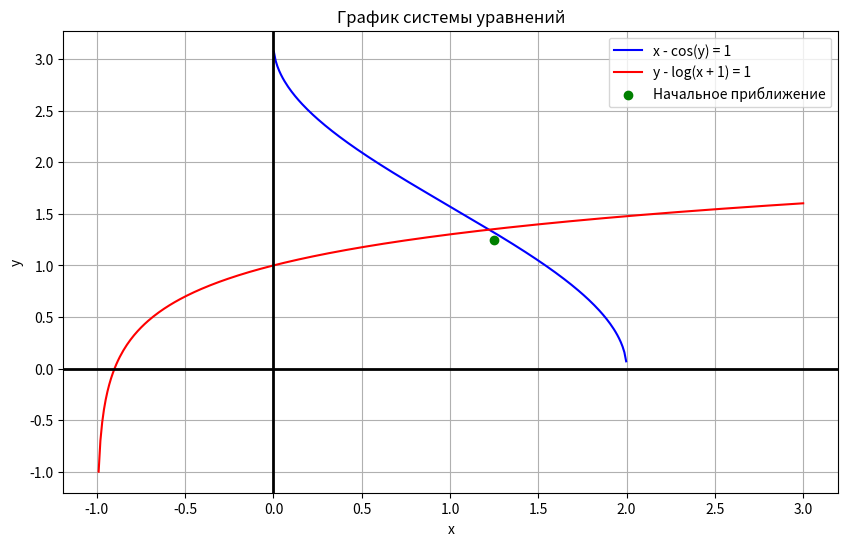

Write the Python code that produced this figure.
import numpy as np
import matplotlib.pyplot as plt
from scipy.optimize import fsolve

# x - cosy = 1
# y - lg(x + 1) = 1

def f(x):
    if x[0] <= -1:
        raise ValueError(f"Невозможно вычислить логарифм: x[0] + 1 должно быть > 0, текущее значение x[0]: {x[0]}")
    return [x[0] - np.cos(x[1]) - 1, x[1] - np.log10(x[0] + 1) - 1]

f1 = lambda x: np.arccos(x - 1) if -1 <= x - 1 <= 1 else np.nan
f2 = lambda x: np.log10(x + 1) + 1 if x > -1 else np.nan

def g(x):
    if x[0] <= -1:
        raise ValueError(f"Невозможно вычислить логарифм: x[0] + 1 должно быть > 0, текущее значение x[0]: {x[0]}")
    return [np.cos(x[1]) + 1, np.log10(x[0] + 1) + 1]

def dg(x):
    return [-np.sin(x[1]), 1.0 / (x[0] + 1.0)]

def dxfunction(x):
    return [1, -(1 / (x * np.log(10)))]

def dyfunction(y):
    return [np.sin(y), 1]

def iterations_method(x, epsilon):
    a = 1.0
    b = 1.5
    def get_q(a, b):
        norm_a = np.linalg.norm(dg([a, 0]))
        norm_b = np.linalg.norm(dg([b, 0]))
        return max(norm_a, norm_b)
    q = get_q(a, b)
    print(q)
    if q >= 1:
        raise ValueError("Условие сходимости метода простых итераций не выполняется (q >= 1).")

    iteration = 0
    while True:
        try:
            x_new = g(x)
        except ValueError as e:
            print("Ошибка в методе итераций:", e)
            return []
        delta = np.array(x_new) - np.array(x)
        if (q / (1.0 - q)) * np.linalg.norm(delta) <= epsilon:
            break
        x = x_new
        iteration += 1
    return x, iteration

def newton_method(x, epsilon):
    iteration = 0
    while True:
        try:
            dx = dxfunction(x[0])
            dy = dyfunction(x[1])
            J = np.array([[dx[0], dy[0]], [dx[1], dy[1]]])
            if np.linalg.det(J) == 0:
                raise ValueError(f"Матрица Якобиана не вырождена")
            F = f(x)
        except ValueError as e:
            print("Ошибка в методе Ньютона:", e)
            return []
        
        x_new = x - np.linalg.inv(J) @ F
        if np.linalg.norm(np.array(x_new - x)) < epsilon:
            break

        x = x_new
        iteration += 1
    return x, iteration

# Начальные значения
x = [1.25, 1.25]
epsilon = 1e-10

# Простая итерация
result_simple, iteration = iterations_method(x, epsilon)
if len(result_simple) != 0:
    print(f"Метод простой итерации: x = {result_simple[0]:.6f}, y = {result_simple[1]:.6f}")
    print(f"Количество итераций: {iteration}")

# Метод Ньютона
result_newton, iteration = newton_method(x, epsilon)
if len(result_newton) != 0:
    print(f"Метод Ньютона: x = {result_newton[0]:.6f}, y = {result_newton[1]:.6f}")
    print(f"Количество итераций: {iteration}")

solution = fsolve(f, x)
print(f"Решение с использованием fsolve: x = {solution[0]:.6f}, y = {solution[1]:.6f}")

# Графическое представление
x_values = np.linspace(-1, 3, 400)
y1_values = [f1(x) for x in x_values]
y2_values = [f2(x) for x in x_values]

plt.figure(figsize=(10, 6))
plt.plot(x_values, y1_values, label='x - cos(y) = 1', color='blue')
plt.plot(x_values, y2_values, label='y - log(x + 1) = 1', color='red')
plt.scatter(x[0], x[1], color='green', label='Начальное приближение', zorder=5)
plt.xlabel('x')
plt.ylabel('y')
plt.title('График системы уравнений')
plt.axhline(0, color='black', lw=2)
plt.axvline(0, color='black', lw=2)

plt.legend()
plt.grid()
plt.show()